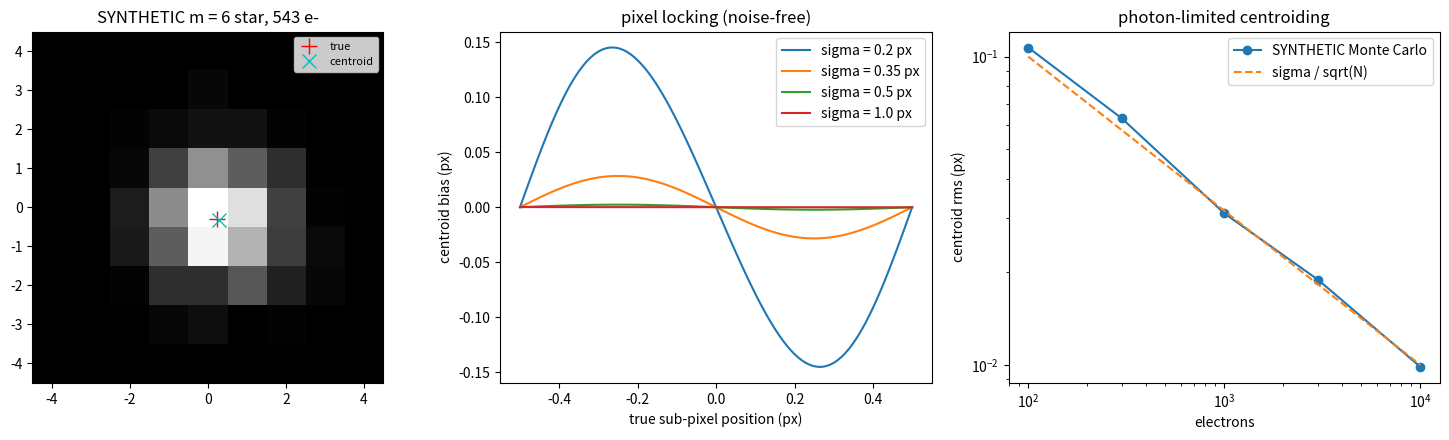

This figure's Python source:
"""P04.12 Optics & Sensors: reference solution.

Part one: the optics budget of a star tracker, the camera that tells a spacecraft where it is pointing
by photographing stars.

* reflection, refraction (Snell's law), total internal reflection and normal-incidence Fresnel loss;
* the thin lens: image distance, magnification, f-number;
* pixel scale and field of view of a detector behind a lens;
* the diffraction-limited spot (Airy radius 1.22 lambda N) against the pixel size;
* how many stars fall in the field (an empirical whole-sky count, labelled as an assumption) and how
  many photons a star delivers;
* centroiding: a Gaussian spot integrated over pixels, photon and read noise (seeded Monte Carlo,
  SYNTHETIC images), the 1/sqrt(N) law, pixel-locking bias for a too-sharp spot, and the attitude
  accuracy that results.

Part two: four sensor archetypes and the ADC behind them.

* the pitot-static probe (incompressible and subsonic compressible airspeed);
* the strain gauge in a Wheatstone bridge (quarter and full bridge, exact and linearised);
* the NTC thermistor (beta model) in a divider;
* the spring-mass accelerometer;
* ADC resolution in the physical unit, and the bits needed for a resolution.

Units: SI; angles in radians unless the name says deg or arcsec; magnitudes are astronomical (a
difference of 5 magnitudes is a factor 100 in flux).

Run:  python solution.py [out_dir]     (prints the verification tables, writes star_tracker.png)
Test: AEFS_IMPL=solution pytest curriculum/phase-04/lesson-12-optics-sensors
"""
from __future__ import annotations

import sys
from dataclasses import dataclass
from pathlib import Path

import numpy as np
from scipy.special import erf

ARCSEC = np.pi / (180.0 * 3600.0)      # rad per arcsecond
G0 = 9.80665
GAMMA_AIR = 1.4
P0_SL = 101325.0
RHO0_SL = 1.225

# Assumed photometric zero point for a broad silicon band (about 400-900 nm): photons per second per
# square metre from a magnitude-0 star. An order-of-magnitude design value, not a calibrated standard.
PHOTON_FLUX_MAG0 = 1.0e10
# Assumed empirical whole-sky star count brighter than magnitude m: N(m) = A exp(B m). A rough fit used
# for star-tracker sizing; good to tens of per cent for 3 < m < 7 and not a catalogue.
STAR_COUNT_A, STAR_COUNT_B = 6.57, 1.08


# ---------------------------------------------------------------- reflection and refraction

def refraction_angle(n1: float, n2: float, theta1: np.ndarray | float) -> np.ndarray | float:
    """Snell's law n1 sin(theta1) = n2 sin(theta2): the refracted angle, or nan where there is total
    internal reflection (sin theta2 > 1)."""
    s = n1 * np.sin(np.asarray(theta1, dtype=float)) / n2
    with np.errstate(invalid="ignore"):
        return np.where(np.abs(s) <= 1.0, np.arcsin(np.clip(s, -1.0, 1.0)), np.nan)


def critical_angle(n1: float, n2: float) -> float:
    """Angle of incidence beyond which light going from n1 into n2 < n1 is totally reflected:
    arcsin(n2 / n1). Raises ValueError if n2 >= n1 (no total internal reflection)."""
    if n2 >= n1:
        raise ValueError("total internal reflection needs n2 < n1")
    return float(np.arcsin(n2 / n1))


def fresnel_reflectance_normal(n1: float, n2: float) -> float:
    """Fraction of power reflected at normal incidence: ((n1 - n2) / (n1 + n2))^2 (4 % for glass in air)."""
    return ((n1 - n2) / (n1 + n2)) ** 2


# ---------------------------------------------------------------- the thin lens and the camera

def thin_lens_image_distance(f: float, d_o: np.ndarray | float) -> np.ndarray | float:
    """Image distance from 1/d_o + 1/d_i = 1/f (real-is-positive convention). d_o = inf gives f;
    an object inside the focal length gives a negative (virtual) image distance."""
    d_o = np.asarray(d_o, dtype=float)
    with np.errstate(divide="ignore"):
        return 1.0 / (1.0 / f - 1.0 / d_o)


def magnification(d_o: float, d_i: float) -> float:
    """Lateral magnification m = -d_i / d_o (negative: inverted real image)."""
    return -d_i / d_o


def f_number(f: float, aperture_diameter: float) -> float:
    """N = f / D. Image irradiance scales as 1/N^2; the diffraction spot scales as N."""
    return f / aperture_diameter


def pixel_scale(pixel_pitch: float, f: float) -> float:
    """Angle subtended by one pixel at the centre of the field, pitch / f [rad] (small-angle)."""
    return pixel_pitch / f


def field_of_view(n_pixels: int, pixel_pitch: float, f: float) -> float:
    """Full field of view along one side of the detector: 2 arctan(n p / (2 f)) [rad]."""
    return 2.0 * np.arctan(n_pixels * pixel_pitch / (2.0 * f))


def airy_radius(wavelength: float, N: float) -> float:
    """Radius of the first dark ring of the diffraction pattern of a circular aperture in the focal
    plane: 1.22 lambda N. A perfect lens cannot focus a star to a smaller spot."""
    return 1.22 * wavelength * N


def airy_gaussian_sigma(wavelength: float, N: float) -> float:
    """Standard deviation of the Gaussian that best matches the Airy core: about 0.42 lambda N."""
    return 0.42 * wavelength * N


# ---------------------------------------------------------------- stars and photons

def stars_brighter_than(m: float) -> float:
    """Whole-sky count of stars brighter than visual magnitude m from the assumed fit A exp(B m)."""
    return STAR_COUNT_A * np.exp(STAR_COUNT_B * m)


def fov_solid_angle(fov_x: float, fov_y: float) -> float:
    """Solid angle of a rectangular field of view of full angles fov_x, fov_y [sr]:
    4 arcsin(sin(fov_x/2) sin(fov_y/2))."""
    return 4.0 * np.arcsin(np.sin(fov_x / 2.0) * np.sin(fov_y / 2.0))


def mean_stars_in_fov(m_limit: float, solid_angle: float) -> float:
    """Expected number of stars brighter than m_limit in a field of the given solid angle (stars taken
    as uniformly spread over the sky, which they are not: the galactic plane has several times more)."""
    return stars_brighter_than(m_limit) * solid_angle / (4.0 * np.pi)


def star_electrons(m: float, aperture_diameter: float, t_exp: float, qe: float = 0.5,
                   transmission: float = 0.8) -> float:
    """Photo-electrons collected from a star of magnitude m: flux0 10^(-0.4 m) x pi D^2/4 x t x QE x optics."""
    area = np.pi * aperture_diameter ** 2 / 4.0
    return PHOTON_FLUX_MAG0 * 10.0 ** (-0.4 * m) * area * t_exp * qe * transmission


# ---------------------------------------------------------------- centroiding (SYNTHETIC images)

def gaussian_spot(x0: float, y0: float, sigma: float, flux: float, size: int = 9) -> np.ndarray:
    """Expected electrons per pixel of a Gaussian spot of total ``flux`` centred at (x0, y0) pixels on a
    size x size window whose pixel (i, j) covers [j - 1/2, j + 1/2] x [i - 1/2, i + 1/2] in (x, y),
    with the window centre at pixel (size // 2, size // 2). Integrated exactly over each pixel with erf."""
    edges = np.arange(size + 1) - 0.5 - size // 2
    s2 = np.sqrt(2.0) * sigma
    fx = 0.5 * np.diff(erf((edges - x0) / s2))
    fy = 0.5 * np.diff(erf((edges - y0) / s2))
    return flux * np.outer(fy, fx)


def centroid(img: np.ndarray, background: float = 0.0) -> tuple[float, float]:
    """Centre of mass (x, y) of a window, in pixels relative to its central pixel, after subtracting a
    constant background."""
    w = np.asarray(img, dtype=float) - background
    size = w.shape[0]
    c = np.arange(size) - size // 2
    tot = w.sum()
    return float((w.sum(axis=0) @ c) / tot), float((w.sum(axis=1) @ c) / tot)


def simulate_centroid_errors(flux: float, sigma: float, read_noise: float = 0.0, n_trials: int = 500,
                             size: int = 9, seed: int = 0, subpixel: bool = True) -> np.ndarray:
    """SYNTHETIC Monte Carlo: n_trials star images with Poisson photon noise and Gaussian read noise,
    the true centre drawn uniformly within the central pixel (``subpixel``) or at its centre; returns the
    x-centroid errors in pixels."""
    rng = np.random.default_rng(seed)
    errs = np.empty(n_trials)
    for k in range(n_trials):
        x0, y0 = (rng.uniform(-0.5, 0.5, 2) if subpixel else (0.0, 0.0))
        lam = gaussian_spot(x0, y0, sigma, flux, size)
        img = rng.poisson(lam).astype(float) + rng.normal(0.0, read_noise, lam.shape)
        errs[k] = centroid(img)[0] - x0
    return errs


def centroid_sigma_photon_limit(sigma_psf: float, n_electrons: float) -> float:
    """Photon-noise-limited centroid error of a Gaussian spot: sigma_psf / sqrt(N) (pixels if sigma is)."""
    return sigma_psf / np.sqrt(n_electrons)


def pixel_locking_bias(sigma: float, n_pos: int = 101, size: int = 9) -> tuple[np.ndarray, np.ndarray]:
    """Noise-free centroid error against true sub-pixel position x0 in [-0.5, 0.5]: the systematic
    S-curve that appears when the spot is not much wider than a pixel. Returns (x0, bias)."""
    x0 = np.linspace(-0.5, 0.5, n_pos)
    bias = np.array([centroid(gaussian_spot(x, 0.0, sigma, 1.0, size))[0] - x for x in x0])
    return x0, bias


def attitude_error_cross_boresight(centroid_px: float, scale_rad_per_px: float, n_stars: float) -> float:
    """Cross-boresight attitude error from n_stars independent centroids: sigma_c x scale / sqrt(n) [rad]."""
    return centroid_px * scale_rad_per_px / np.sqrt(n_stars)


@dataclass
class StarTracker:
    """A star-tracker camera."""
    f: float = 25e-3                 # m focal length
    aperture: float = 25e-3 / 1.2    # m (f/1.2)
    n_pixels: int = 1024
    pitch: float = 5.5e-6            # m
    wavelength: float = 600e-9       # m, effective
    m_limit: float = 6.0
    t_exp: float = 0.1               # s

    @property
    def N(self) -> float:
        return f_number(self.f, self.aperture)

    @property
    def scale(self) -> float:
        return pixel_scale(self.pitch, self.f)

    @property
    def fov(self) -> float:
        return field_of_view(self.n_pixels, self.pitch, self.f)

    @property
    def n_stars(self) -> float:
        return mean_stars_in_fov(self.m_limit, fov_solid_angle(self.fov, self.fov))


# ---------------------------------------------------------------- sensor archetypes

def pitot_airspeed(delta_p: np.ndarray | float, rho: float = RHO0_SL) -> np.ndarray | float:
    """Incompressible Bernoulli: V = sqrt(2 (p_total - p_static) / rho). Valid below about Mach 0.3."""
    return np.sqrt(2.0 * np.asarray(delta_p, dtype=float) / rho)


def pitot_delta_p_compressible(mach: np.ndarray | float, p_static: float = P0_SL, gamma: float = GAMMA_AIR) -> np.ndarray | float:
    """Subsonic isentropic impact pressure: q_c = p ((1 + (gamma - 1)/2 M^2)^(gamma/(gamma - 1)) - 1)."""
    M = np.asarray(mach, dtype=float)
    return p_static * ((1.0 + 0.5 * (gamma - 1.0) * M * M) ** (gamma / (gamma - 1.0)) - 1.0)


def calibrated_airspeed(q_c: np.ndarray | float, gamma: float = GAMMA_AIR) -> np.ndarray | float:
    """Calibrated airspeed from impact pressure with sea-level standard constants (subsonic):
    V_c = a0 sqrt(2/(gamma - 1) ((q_c / p0 + 1)^((gamma - 1)/gamma) - 1)), a0 = sqrt(gamma p0 / rho0)."""
    a0 = np.sqrt(gamma * P0_SL / RHO0_SL)
    q = np.asarray(q_c, dtype=float)
    return a0 * np.sqrt(2.0 / (gamma - 1.0) * ((q / P0_SL + 1.0) ** ((gamma - 1.0) / gamma) - 1.0))


def bridge_output(V_ex: float, R1: float, R2: float, R3: float, R4: float) -> float:
    """Wheatstone bridge output V_out = V_ex (R3 / (R3 + R4) - R2 / (R1 + R2)): the difference between
    the mid-points of two dividers (R1 top, R2 bottom) and (R4 top, R3 bottom). Zero when R1 R3 = R2 R4."""
    return V_ex * (R3 / (R3 + R4) - R2 / (R1 + R2))


def quarter_bridge(V_ex: float, strain: np.ndarray | float, gauge_factor: float = 2.0, R: float = 350.0) -> np.ndarray | float:
    """One active gauge (R3 = R (1 + GF eps)) and three fixed resistors R: exact output
    V_ex (x / (2 (2 + x))), x = GF eps; for small x about V_ex GF eps / 4."""
    x = gauge_factor * np.asarray(strain, dtype=float)
    return V_ex * x / (2.0 * (2.0 + x))


def full_bridge(V_ex: float, strain: np.ndarray | float, gauge_factor: float = 2.0) -> np.ndarray | float:
    """Four active gauges, two in tension and two in compression on a bending beam: V_ex GF eps,
    exactly linear and four times the quarter bridge's small-signal sensitivity."""
    return V_ex * gauge_factor * np.asarray(strain, dtype=float)


def thermistor_resistance(T: np.ndarray | float, R0: float = 10e3, T0: float = 298.15, beta: float = 3950.0) -> np.ndarray | float:
    """NTC thermistor beta model R(T) = R0 exp(beta (1/T - 1/T0)), T in kelvin."""
    return R0 * np.exp(beta * (1.0 / np.asarray(T, dtype=float) - 1.0 / T0))


def thermistor_temperature(R: np.ndarray | float, R0: float = 10e3, T0: float = 298.15, beta: float = 3950.0) -> np.ndarray | float:
    """Inverse of the beta model: 1/T = 1/T0 + ln(R / R0) / beta."""
    return 1.0 / (1.0 / T0 + np.log(np.asarray(R, dtype=float) / R0) / beta)


def divider_voltage(V_s: float, R_top: float, R_bottom: np.ndarray | float) -> np.ndarray | float:
    """Output of a voltage divider measured across R_bottom."""
    Rb = np.asarray(R_bottom, dtype=float)
    return V_s * Rb / (R_top + Rb)


def accelerometer_deflection(accel: np.ndarray | float, f_n: float) -> np.ndarray | float:
    """Static deflection of a spring-mass accelerometer of natural frequency f_n: x = a / omega_n^2."""
    return np.asarray(accel, dtype=float) / (2.0 * np.pi * f_n) ** 2


def adc_resolution(full_scale_range: float, bits: int) -> float:
    """Smallest step of the measured quantity resolved by an ADC spanning full_scale_range: range / 2^bits."""
    return full_scale_range / 2 ** bits


def bits_needed(full_scale_range: float, resolution: float) -> int:
    """Smallest number of bits with range / 2^bits <= resolution."""
    return int(np.ceil(np.log2(full_scale_range / resolution)))


# ---------------------------------------------------------------- main

def main(out_dir: str | Path = ".") -> None:
    """Run the lesson's numbers, print them and save star_tracker.png."""
    import matplotlib
    matplotlib.use("Agg")
    import matplotlib.pyplot as plt

    out_dir = Path(out_dir)

    # ---- refraction
    print(f"glass n = 1.5 to air: critical angle {np.degrees(critical_angle(1.5, 1.0)):.2f} deg; normal reflectance "
          f"{fresnel_reflectance_normal(1.0, 1.5) * 100:.2f} %; 30 deg in air -> {np.degrees(refraction_angle(1.0, 1.5, np.radians(30))):.2f} deg in glass")
    print(f"fibre core 1.48 / cladding 1.46: critical angle {np.degrees(critical_angle(1.48, 1.46)):.2f} deg")
    print(f"thin lens f = 25 mm: object at 1 m -> image at {thin_lens_image_distance(25e-3, 1.0) * 1e3:.3f} mm; at infinity -> "
          f"{thin_lens_image_distance(25e-3, np.inf) * 1e3:.3f} mm; at 50 mm -> {thin_lens_image_distance(25e-3, 50e-3) * 1e3:.1f} mm, m = "
          f"{magnification(50e-3, thin_lens_image_distance(25e-3, 50e-3)):.2f}")

    # ---- the star tracker
    st = StarTracker()
    print(f"\nstar tracker: f = {st.f * 1e3:.0f} mm, f/{st.N:.1f} (D = {st.aperture * 1e3:.1f} mm), {st.n_pixels} x {st.n_pixels} px of {st.pitch * 1e6:.1f} um")
    print(f"  pixel scale {st.scale * 1e6:.0f} urad = {st.scale / ARCSEC:.1f} arcsec/px; FOV {np.degrees(st.fov):.2f} deg square, "
          f"{fov_solid_angle(st.fov, st.fov):.4f} sr")
    r_airy = airy_radius(st.wavelength, st.N)
    print(f"  Airy radius at {st.wavelength * 1e9:.0f} nm: {r_airy * 1e6:.2f} um = {r_airy / st.pitch:.2f} px "
          f"(Gaussian sigma {airy_gaussian_sigma(st.wavelength, st.N) / st.pitch:.3f} px): the focused star is smaller than a pixel")
    print(f"  stars brighter than m = {st.m_limit:.0f} over the sky (assumed fit): {stars_brighter_than(st.m_limit):.0f}; expected in FOV: {st.n_stars:.1f}")
    for m in (3.0, 5.0, 6.0):
        print(f"  m = {m:.0f} star, {st.t_exp * 1e3:.0f} ms: {star_electrons(m, st.aperture, st.t_exp):.0f} electrons")
    Ne = star_electrons(st.m_limit, st.aperture, st.t_exp)
    sig = 1.0
    errs0 = simulate_centroid_errors(Ne, sig, 0.0, 2000, seed=12)
    print(f"  SYNTHETIC centroiding, m = 6, defocused sigma = 1 px, 9 x 9 window, no read noise: rms {np.std(errs0):.4f} px "
          f"(sigma/sqrt(N) = {centroid_sigma_photon_limit(sig, Ne):.4f}; with the pixel's own 1/12 px^2: "
          f"{centroid_sigma_photon_limit(np.sqrt(sig ** 2 + 1 / 12), Ne):.4f})")
    print("  SYNTHETIC centroid rms (px) against window size and read noise (2000 images each, seed 12):")
    print("    read noise   3x3     5x5     7x7     9x9")
    for rn in (0.0, 3.0, 10.0):
        row = [np.sqrt(np.mean(simulate_centroid_errors(Ne, sig, rn, 2000, size=sz, seed=12) ** 2)) for sz in (3, 5, 7, 9)]
        print(f"    {rn:4.0f} e-    " + "  ".join(f"{v:.4f}" for v in row))
    errs = simulate_centroid_errors(Ne, sig, 3.0, 2000, size=5, seed=12)
    for s_ in (0.2, 0.5, 1.0):
        x0, b = pixel_locking_bias(s_)
        print(f"  pixel-locking bias, sigma = {s_} px: max |bias| {np.max(np.abs(b)):.4f} px")
    c_px = float(np.sqrt(np.mean(errs ** 2)))
    att = attitude_error_cross_boresight(c_px, st.scale, st.n_stars)
    print(f"  baseline 5 x 5 window, 3 e- read noise: {c_px:.4f} px = {c_px * st.scale / ARCSEC:.2f} arcsec per star; "
          f"cross-boresight attitude error with {st.n_stars:.0f} stars: {att / ARCSEC:.2f} arcsec")

    # ---- sensors
    print(f"\npitot: 0.6 kPa -> {pitot_airspeed(600.0):.2f} m/s; Mach 0.6 at sea level: q_c = {pitot_delta_p_compressible(0.6) / 1e3:.2f} kPa, "
          f"V_c = {calibrated_airspeed(pitot_delta_p_compressible(0.6)):.2f} m/s (true {0.6 * np.sqrt(1.4 * P0_SL / RHO0_SL):.2f}), "
          f"incompressible formula gives {pitot_airspeed(pitot_delta_p_compressible(0.6)):.2f} m/s")
    eps = 1000e-6
    print(f"strain gauge GF 2, 1000 microstrain, 3.3 V excitation: quarter bridge {quarter_bridge(3.3, eps) * 1e3:.4f} mV "
          f"(linear {3.3 * 2 * eps / 4 * 1e3:.4f} mV); full bridge {full_bridge(3.3, eps) * 1e3:.3f} mV")
    for TC in (-20.0, 25.0, 60.0):
        R = thermistor_resistance(TC + 273.15)
        print(f"thermistor 10 k / B 3950 at {TC:+.0f} C: {R:.0f} ohm, divider (10 k top, 3.3 V) {divider_voltage(3.3, 10e3, R):.3f} V")
    print(f"accelerometer f_n = 5 kHz: 1 g deflects {accelerometer_deflection(G0, 5e3) * 1e9:.2f} nm")
    print(f"12-bit ADC over +-16 g: {adc_resolution(32.0, 12) * 1000:.2f} mg per count; bits for 1 mg over 32 g: {bits_needed(32.0, 1e-3)}")

    # ---- figure
    fig, axs = plt.subplots(1, 3, figsize=(15, 4.5))
    ax = axs[0]
    img = np.random.default_rng(3).poisson(gaussian_spot(0.23, -0.31, 1.0, Ne, 9)) + 0.0
    ax.imshow(img, origin="lower", extent=(-4.5, 4.5, -4.5, 4.5), cmap="gray")
    cx, cy = centroid(img)
    ax.plot(0.23, -0.31, "r+", ms=12, label="true"); ax.plot(cx, cy, "cx", ms=10, label="centroid")
    ax.set_title(f"SYNTHETIC m = 6 star, {Ne:.0f} e-"); ax.legend(fontsize=8)
    ax = axs[1]
    for s_ in (0.2, 0.35, 0.5, 1.0):
        x0, b = pixel_locking_bias(s_)
        ax.plot(x0, b, label=f"sigma = {s_} px")
    ax.set_xlabel("true sub-pixel position (px)"); ax.set_ylabel("centroid bias (px)"); ax.set_title("pixel locking (noise-free)"); ax.legend()
    ax = axs[2]
    fluxes = np.array([100, 300, 1000, 3000, 10000])
    rms = [np.std(simulate_centroid_errors(F, 1.0, 0.0, 400, seed=7)) for F in fluxes]
    ax.loglog(fluxes, rms, "o-", label="SYNTHETIC Monte Carlo")
    ax.loglog(fluxes, 1.0 / np.sqrt(fluxes), "--", label="sigma / sqrt(N)")
    ax.set_xlabel("electrons"); ax.set_ylabel("centroid rms (px)"); ax.set_title("photon-limited centroiding"); ax.legend()
    fig.tight_layout()
    fig.savefig(out_dir / "star_tracker.png", dpi=110)
    plt.close(fig)


if __name__ == "__main__":
    main(sys.argv[1] if len(sys.argv) > 1 else ".")
